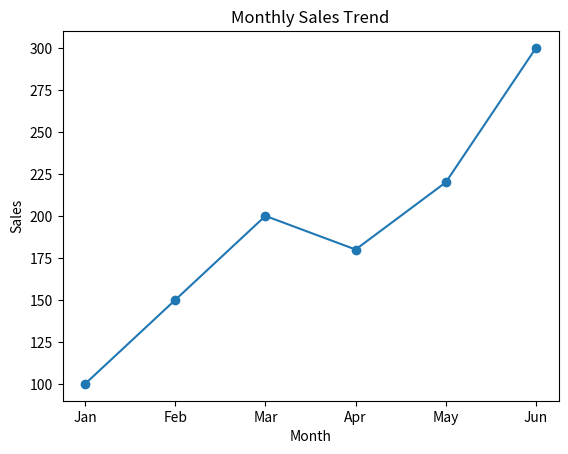
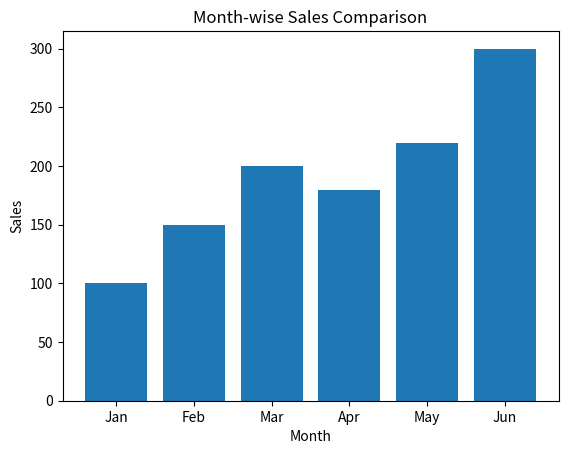
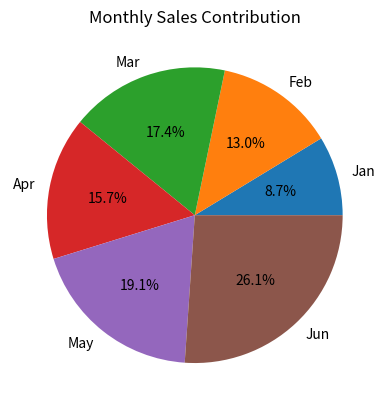
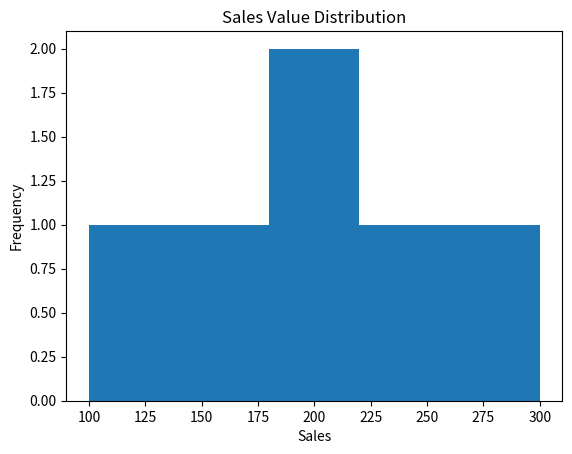
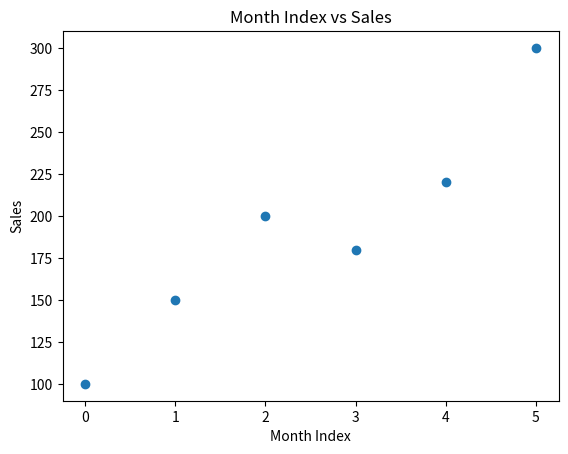

Write the Python code that produced these figures, in order.
import numpy as np
import pandas as pd
import matplotlib.pyplot as plt

# Sales data
sales = np.array([100, 150, 200, 180, 220, 300])
months = ["Jan", "Feb", "Mar", "Apr", "May", "Jun"]

# Create DataFrame
df = pd.DataFrame({
    "Month": months,
    "Sales": sales
})

print(df)

# Line Graph
plt.figure()
plt.plot(df["Month"], df["Sales"], marker="o")
plt.title("Monthly Sales Trend")
plt.xlabel("Month")
plt.ylabel("Sales")
plt.show()

#  Bar Chart 
plt.figure()
plt.bar(df["Month"], df["Sales"])
plt.title("Month-wise Sales Comparison")
plt.xlabel("Month")
plt.ylabel("Sales")
plt.show()

# Pie Chart 
plt.figure()
plt.pie(
    df["Sales"],
    labels=df["Month"],
    autopct="%1.1f%%"
)
plt.title("Monthly Sales Contribution")
plt.show()

# Histogram
plt.figure()
plt.hist(df["Sales"], bins=5)
plt.title("Sales Value Distribution")
plt.xlabel("Sales")
plt.ylabel("Frequency")
plt.show()

# Scatter Plot 
plt.figure()
plt.scatter(df.index, df["Sales"])
plt.title("Month Index vs Sales")
plt.xlabel("Month Index")
plt.ylabel("Sales")
plt.show()
